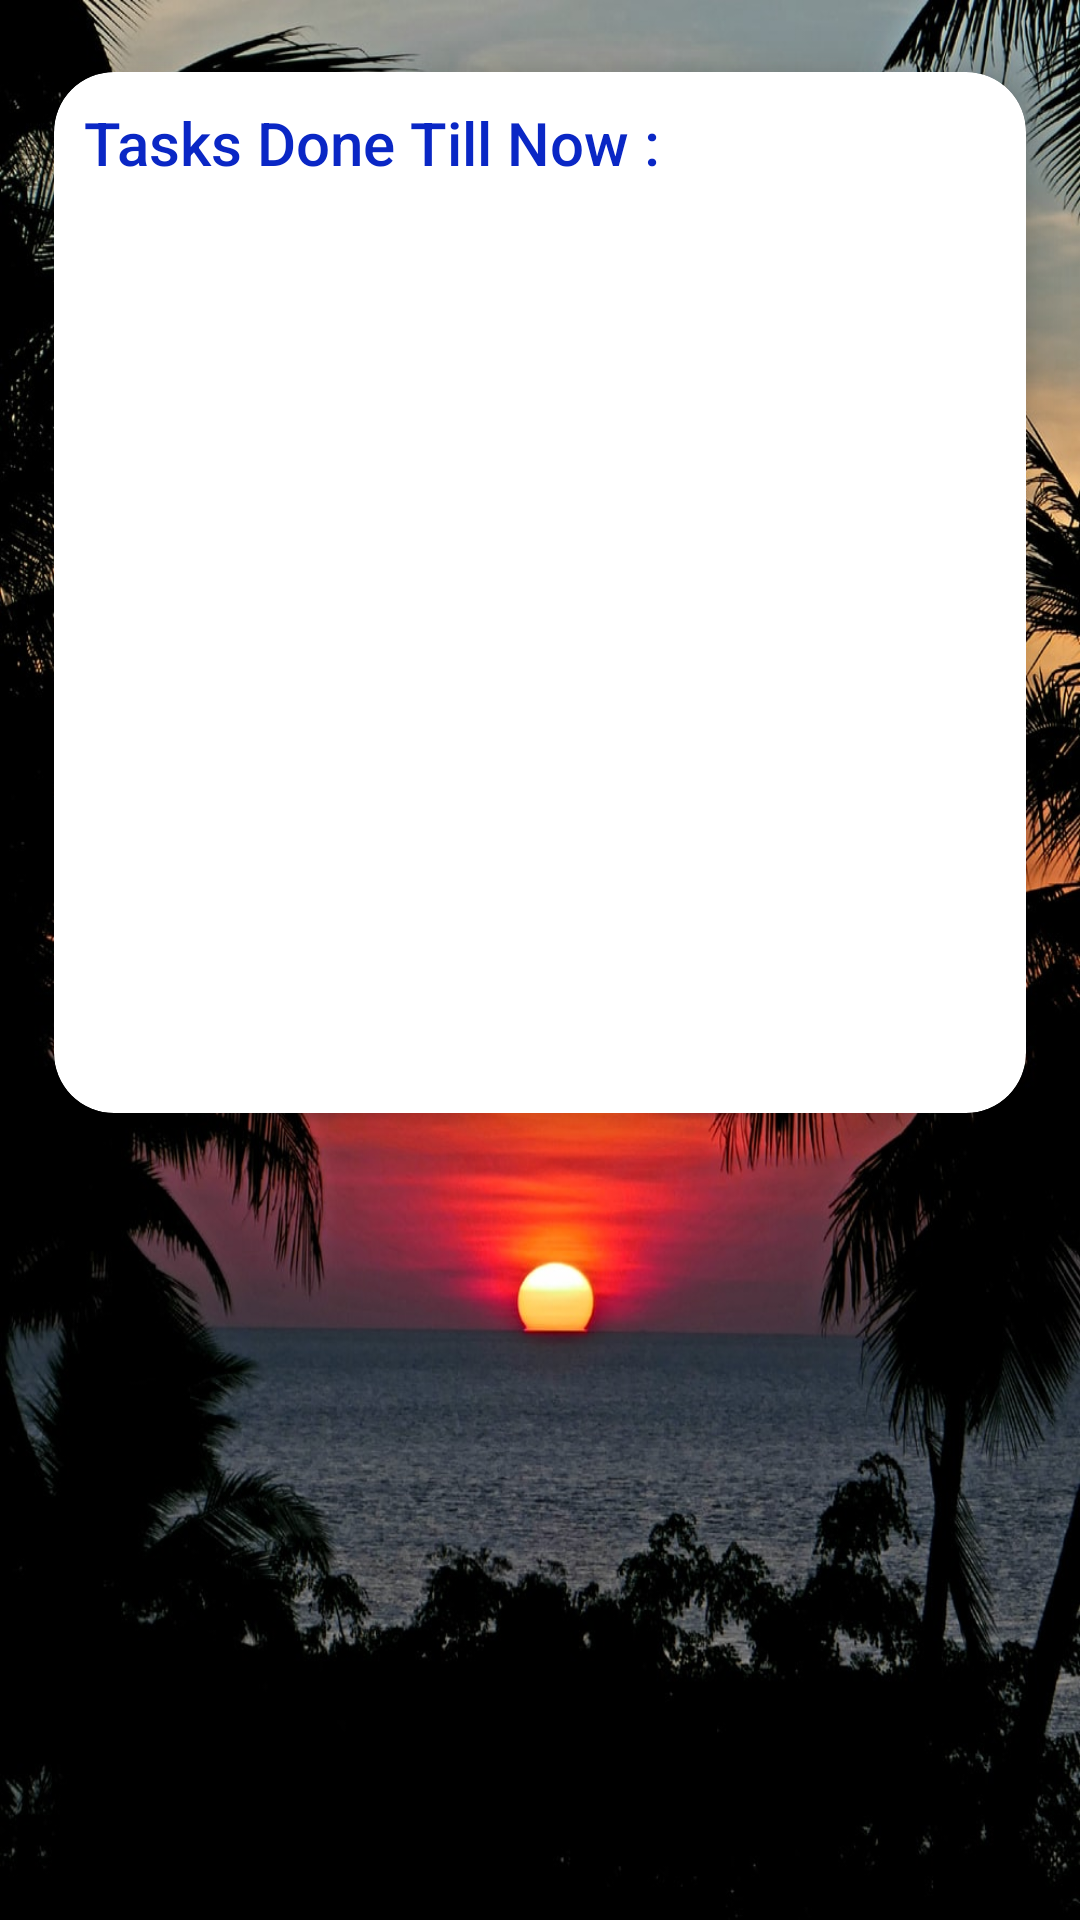

The Android layout XML behind this screen, and the referenced resources:
<!-- AndroidManifest.xml: application theme Theme.Day3Task -->
<!-- res/layout/activity_main0.xml -->
<?xml version="1.0" encoding="utf-8"?>
<LinearLayout xmlns:android="http://schemas.android.com/apk/res/android"
    xmlns:app="http://schemas.android.com/apk/res-auto"
    xmlns:tools="http://schemas.android.com/tools"
    android:layout_width="match_parent"
    android:layout_height="match_parent"
    android:background="@drawable/sunset"
    android:orientation="vertical"
    tools:context=".MainActivity0">

    <ScrollView
        android:layout_width="match_parent"
        android:layout_height="match_parent">

        <androidx.cardview.widget.CardView
            android:layout_width="match_parent"
            android:layout_height="match_parent"
            app:cardBackgroundColor="@color/white"
            app:cardCornerRadius="20dp"
            app:cardElevation="10dp"
            app:cardMaxElevation="12dp"
            app:cardPreventCornerOverlap="true"
            app:cardUseCompatPadding="true">

            <LinearLayout
                android:layout_width="match_parent"
                android:layout_height="match_parent"
                android:layout_margin="10dp"
                android:orientation="vertical">

                <TextView
                    android:id="@+id/textView5"
                    android:layout_width="match_parent"
                    android:layout_height="wrap_content"
                    android:text="Tasks Done Till Now :"
                    android:textColor="#0A27C5"
                    android:textSize="20dp"
                    android:fontFamily="sans-serif-medium"
                    />

                <ListView
                    android:id="@+id/lstview"
                    android:layout_width="match_parent"
                    android:layout_height="300dp" />

            </LinearLayout>
        </androidx.cardview.widget.CardView>
    </ScrollView>































</LinearLayout>
<!-- resources referenced by this layout -->
<resources>
  <!-- drawable sunset: jpg bitmap (drawable-v24, 258108 bytes) -->
  <style name="Theme.Day3Task" parent="Theme.MaterialComponents.DayNight.DarkActionBar">
          
          <item name="colorPrimary">@color/purple_500</item>
          <item name="colorPrimaryVariant">@color/purple_700</item>
          <item name="colorOnPrimary">@color/white</item>
          
          <item name="colorSecondary">@color/teal_200</item>
          <item name="colorSecondaryVariant">@color/teal_700</item>
          <item name="colorOnSecondary">@color/black</item>
          
          <item name="android:statusBarColor" tools:targetApi="l">?attr/colorPrimaryVariant</item>
          
      </style>
  <!-- not gathered from this repository: default colours our renderer supplied (Android Studio template values) -->
  <color name="purple_500">#FF6200EE</color>
  <color name="purple_700">#FF3700B3</color>
  <color name="teal_200">#FF03DAC5</color>
  <color name="teal_700">#FF018786</color>
  <color name="black">#FF000000</color>
  <color name="white">#FFFFFFFF</color>
</resources>
